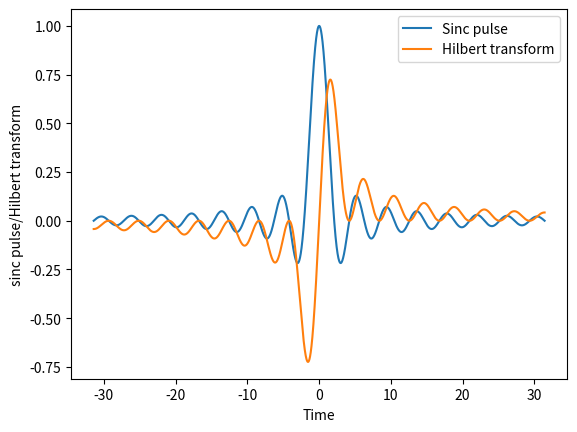

This figure's Python source:
import matplotlib.pyplot as plt
import numpy as np
def h_sin(omega):
    n = 10000
    t = np.linspace(-10*np.pi, 10*np.pi, n)
    y = np.sin(omega*t)
    y_h = -np.cos(omega*t)
    plt.xlabel("Time")
    plt.ylabel("Amplitude")
    plt.plot(t,y)
    plt.plot(t,y_h)
    plt.legend(["sin(t)","Hilbert transform"],loc="best")
    plt.show()


def h_cos(omega):
    n = 10000
    t = np.linspace(-10*np.pi, 10*np.pi, n)
    y = np.cos(omega*t)
    y_h = np.sin(omega*t)
    plt.xlabel("Time")
    plt.ylabel("Amplitude")
    plt.plot(t,y)
    plt.plot(t,y_h)
    plt.legend(["cos(t)","Hilbert transform"],loc="best")
    plt.show()


def cauchy_pule(a):
    n = 10000
    t = np.linspace(-10*np.pi, 10*np.pi, n)
    y = a/(a**2 + t**2)
    y_h = t/(a**2 + t**2)
    plt.xlabel("Time")
    plt.ylabel("a/(a**2 + t**2)")
    plt.plot(t,y)
    plt.plot(t,y_h)
    plt.legend(["Cauchy pulse","Hilbert transform"],loc="best")
    plt.show()


def sinc_pulse(a):
    n = 10000
    t = np.linspace(-10*np.pi, 10*np.pi, n)
    y = np.sin(a*t)/(a*t)
    y_h = (1.-np.cos(a*t))/(a*t)
    plt.xlabel("Time")
    plt.ylabel("sinc pulse/Hilbert transform")
    plt.plot(t,y)
    plt.plot(t,y_h)
    plt.legend(["Sinc pulse","Hilbert transform"],loc="best")
    plt.show()





if __name__ == '__main__':
    a = 1.5
    sinc_pulse(a)
